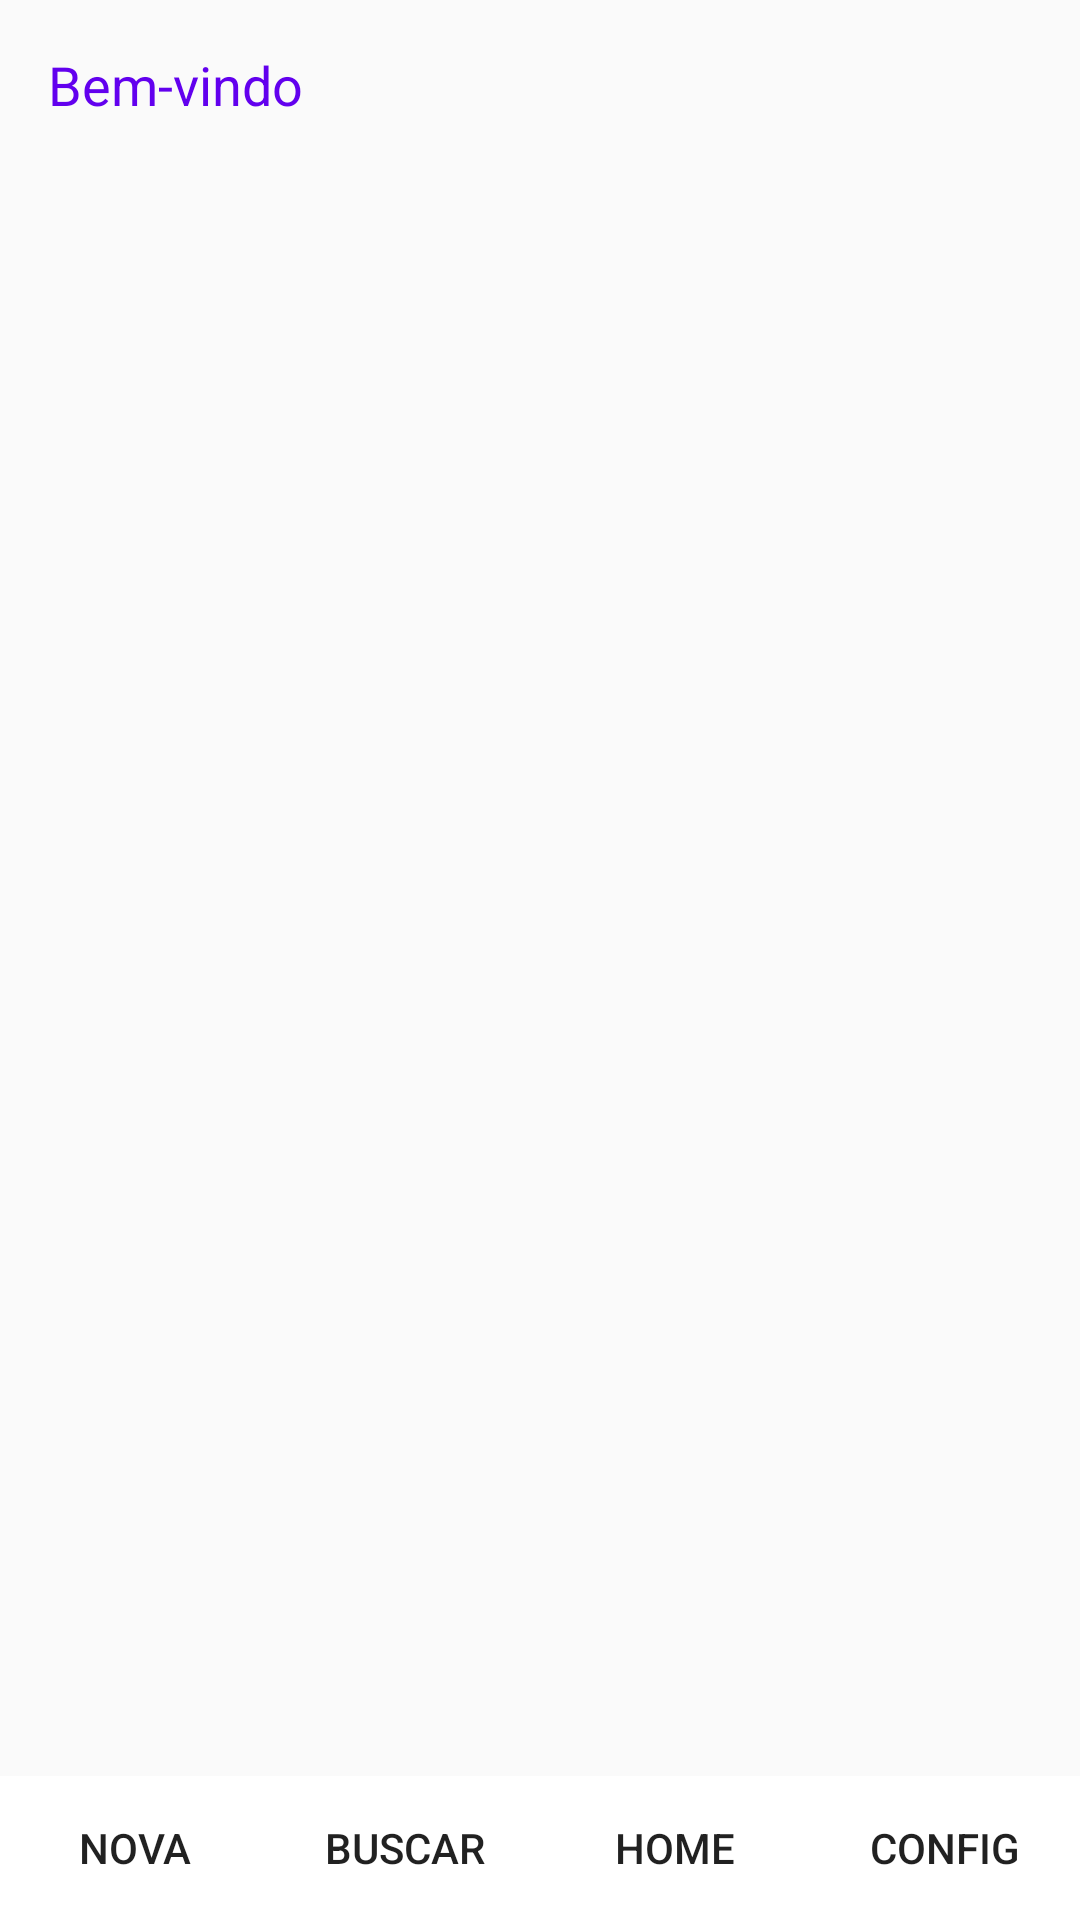

Layout XML and referenced resources for this Android screen:
<!-- AndroidManifest.xml: application theme Theme.GameLog -->
<!-- res/layout/activity_home.xml -->
<?xml version="1.0" encoding="utf-8"?>
<RelativeLayout xmlns:android="http://schemas.android.com/apk/res/android"
    android:layout_width="match_parent"
    android:layout_height="match_parent"
    android:background="@color/background">

    <TextView
        android:id="@+id/txtUsuario"
        android:layout_width="match_parent"
        android:layout_height="wrap_content"
        android:text="Bem-vindo"
        android:textSize="18sp"
        android:padding="16dp"
        android:textColor="@color/primary"/>

    <ListView
        android:id="@+id/listAvaliacoes"
        android:layout_width="match_parent"
        android:layout_height="match_parent"
        android:layout_above="@+id/bottomNavigation"
        android:layout_below="@id/txtUsuario"
        android:padding="8dp"/>

    <LinearLayout
        android:id="@+id/bottomNavigation"
        android:layout_width="match_parent"
        android:layout_height="wrap_content"
        android:layout_alignParentBottom="true"
        android:orientation="horizontal"
        android:background="@color/nav_background">

        <Button
            android:id="@+id/btnNovaAvaliacao"
            android:layout_width="0dp"
            android:layout_height="wrap_content"
            android:layout_weight="1"
            android:text="Nova"
            android:background="?attr/selectableItemBackgroundBorderless"/>

        <Button
            android:id="@+id/btnBuscar"
            android:layout_width="0dp"
            android:layout_height="wrap_content"
            android:layout_weight="1"
            android:text="Buscar"
            android:background="?attr/selectableItemBackgroundBorderless"/>

        <Button
            android:id="@+id/btnHome"
            android:layout_width="0dp"
            android:layout_height="wrap_content"
            android:layout_weight="1"
            android:text="Home"
            android:background="?attr/selectableItemBackgroundBorderless"/>

        <Button
            android:id="@+id/btnConfig"
            android:layout_width="0dp"
            android:layout_height="wrap_content"
            android:layout_weight="1"
            android:text="Config"
            android:background="?attr/selectableItemBackgroundBorderless"/>
    </LinearLayout>
</RelativeLayout>
<!-- resources referenced by this layout -->
<resources>
  <color name="background">#FAFAFA</color>
  <color name="nav_background">#FFFFFF</color>
  <color name="primary">#6200EE</color>
  <style name="Theme.GameLog" parent="Theme.MaterialComponents.DayNight.NoActionBar">
          
          <item name="colorPrimary">@color/purple_500</item>
          <item name="colorPrimaryDark">@color/purple_700</item>
          <item name="colorAccent">@color/teal_200</item>
      </style>
  <color name="purple_500">#6200EE</color>
  <color name="purple_700">#3700B3</color>
  <color name="teal_200">#03DAC5</color>
</resources>
